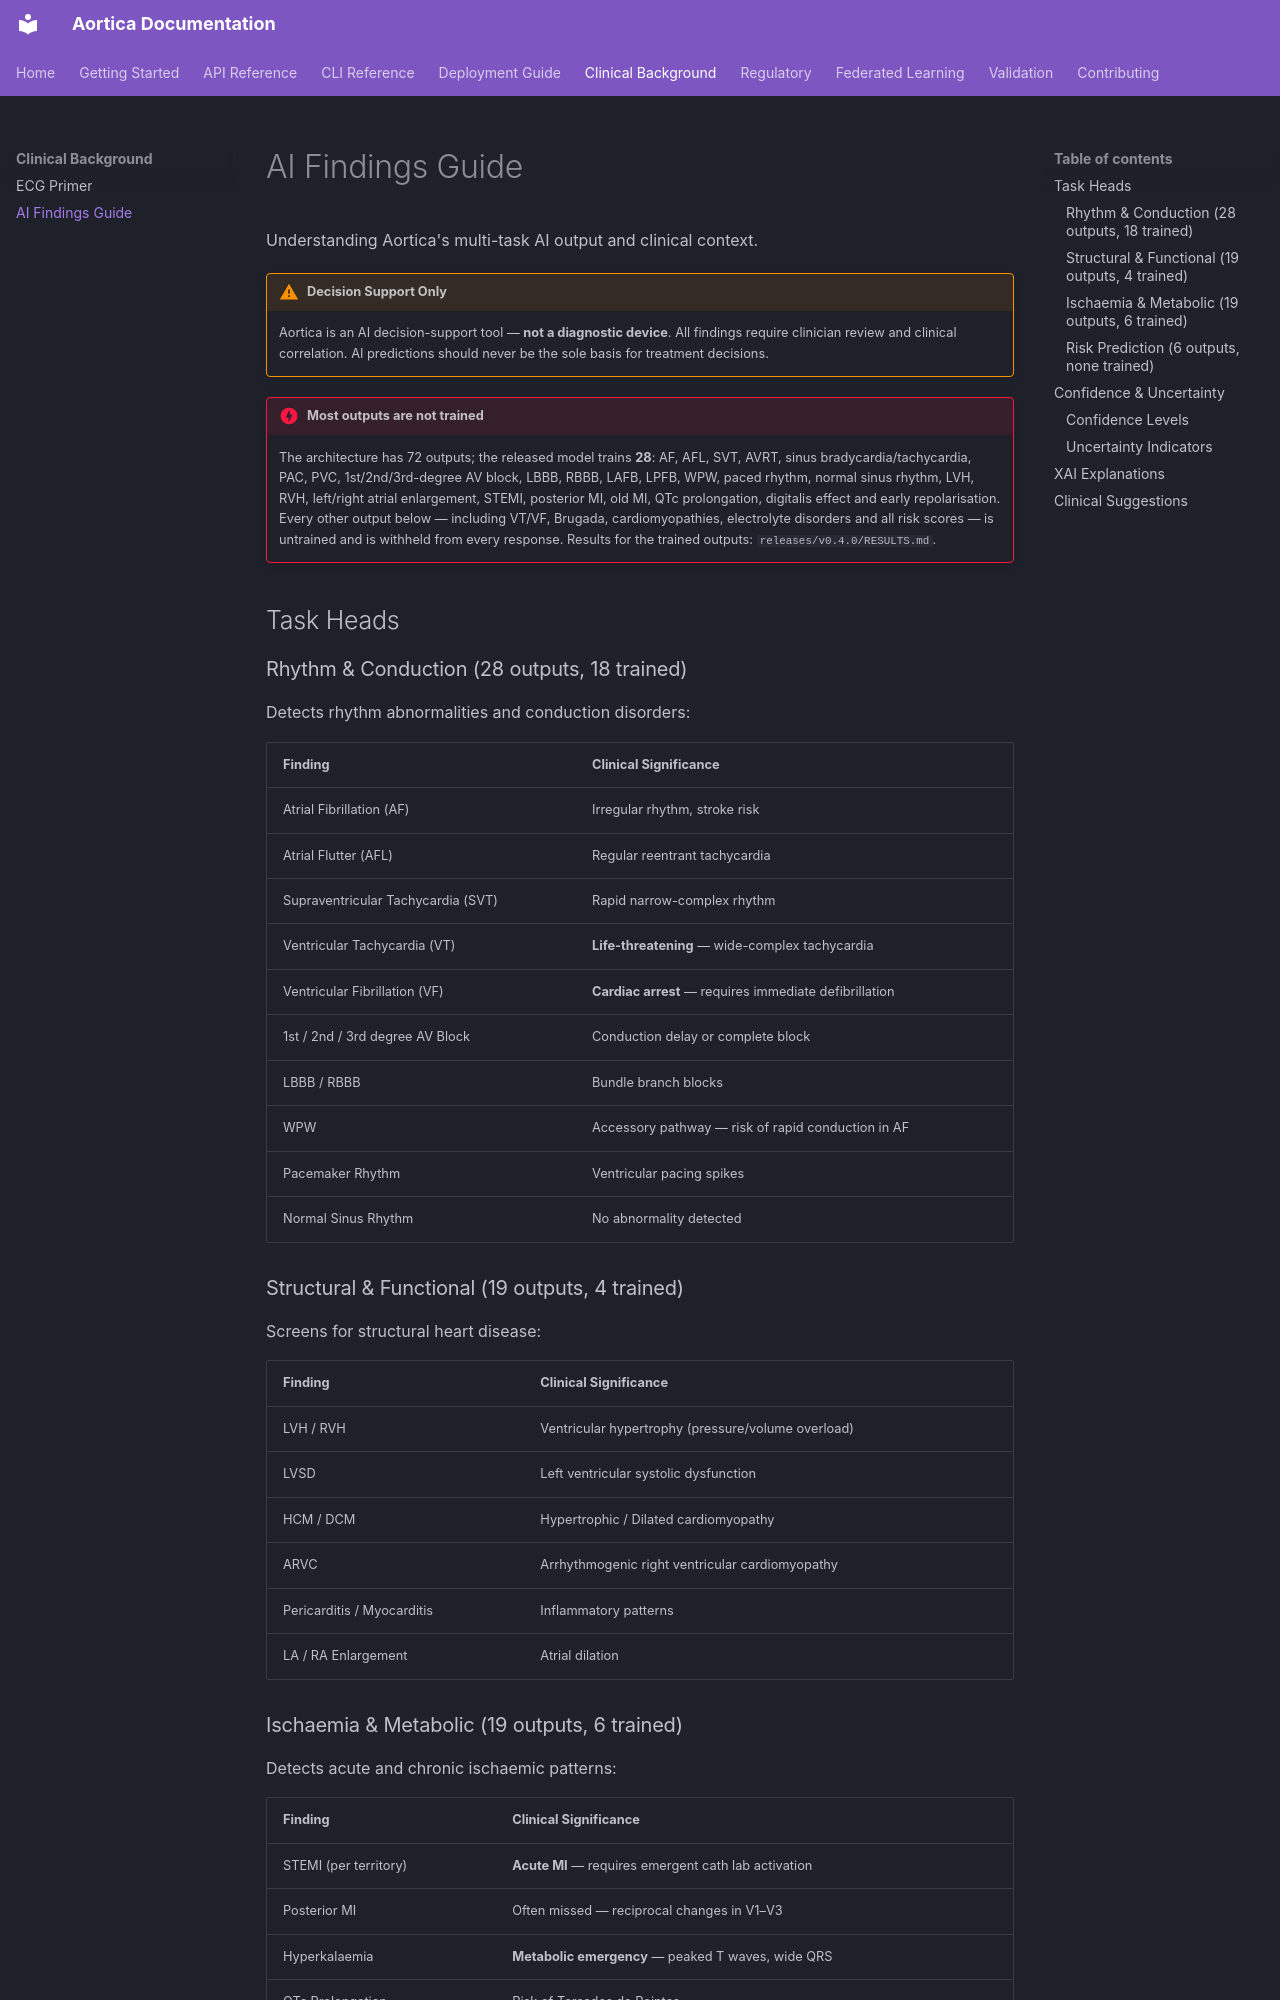

repository: nmillrr/aortica · page: clinical/ai-findings/index.html · generator: mkdocs

# AI Findings Guide

Understanding Aortica's multi-task AI output and clinical context.

!!! warning "Decision Support Only"
    Aortica is an AI decision-support tool — **not a diagnostic device**. All findings require clinician review and clinical correlation. AI predictions should never be the sole basis for treatment decisions.

!!! danger "Most outputs are not trained"
    The architecture has 72 outputs; the released model trains **28**:
    AF, AFL, SVT, AVRT, sinus bradycardia/tachycardia, PAC, PVC,
    1st/2nd/3rd-degree AV block, LBBB, RBBB, LAFB, LPFB, WPW, paced rhythm,
    normal sinus rhythm, LVH, RVH, left/right atrial enlargement, STEMI,
    posterior MI, old MI, QTc prolongation, digitalis effect and early
    repolarisation. Every other output below — including VT/VF, Brugada,
    cardiomyopathies, electrolyte disorders and all risk scores — is
    untrained and is withheld from every response. Results for the trained
    outputs: `releases/v0.4.0/RESULTS.md`.

## Task Heads

### Rhythm & Conduction (28 outputs, 18 trained)

Detects rhythm abnormalities and conduction disorders:

| Finding | Clinical Significance |
|---------|----------------------|
| Atrial Fibrillation (AF) | Irregular rhythm, stroke risk |
| Atrial Flutter (AFL) | Regular reentrant tachycardia |
| Supraventricular Tachycardia (SVT) | Rapid narrow-complex rhythm |
| Ventricular Tachycardia (VT) | **Life-threatening** — wide-complex tachycardia |
| Ventricular Fibrillation (VF) | **Cardiac arrest** — requires immediate defibrillation |
| 1st / 2nd / 3rd degree AV Block | Conduction delay or complete block |
| LBBB / RBBB | Bundle branch blocks |
| WPW | Accessory pathway — risk of rapid conduction in AF |
| Pacemaker Rhythm | Ventricular pacing spikes |
| Normal Sinus Rhythm | No abnormality detected |

### Structural & Functional (19 outputs, 4 trained)

Screens for structural heart disease:

| Finding | Clinical Significance |
|---------|----------------------|
| LVH / RVH | Ventricular hypertrophy (pressure/volume overload) |
| LVSD | Left ventricular systolic dysfunction |
| HCM / DCM | Hypertrophic / Dilated cardiomyopathy |
| ARVC | Arrhythmogenic right ventricular cardiomyopathy |
| Pericarditis / Myocarditis | Inflammatory patterns |
| LA / RA Enlargement | Atrial dilation |
